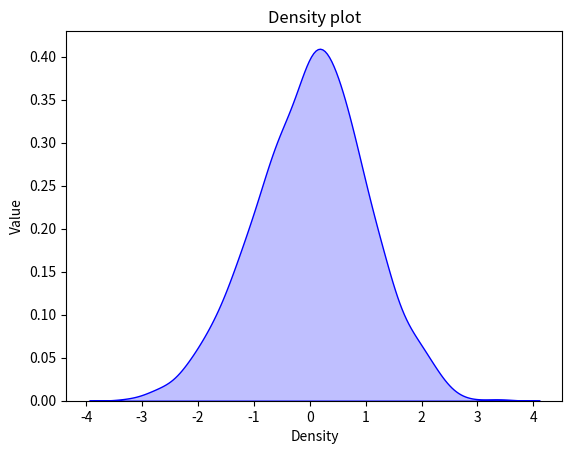

The script that saved this image:
import seaborn as sns 
import matplotlib.pyplot as plt
import numpy as np

data = np.random.normal(size= 1000)
sns.kdeplot(data, fill= True, color="blue")

plt.title("Density plot")
plt.ylabel("Value")
plt.xlabel("Density")
plt.show()